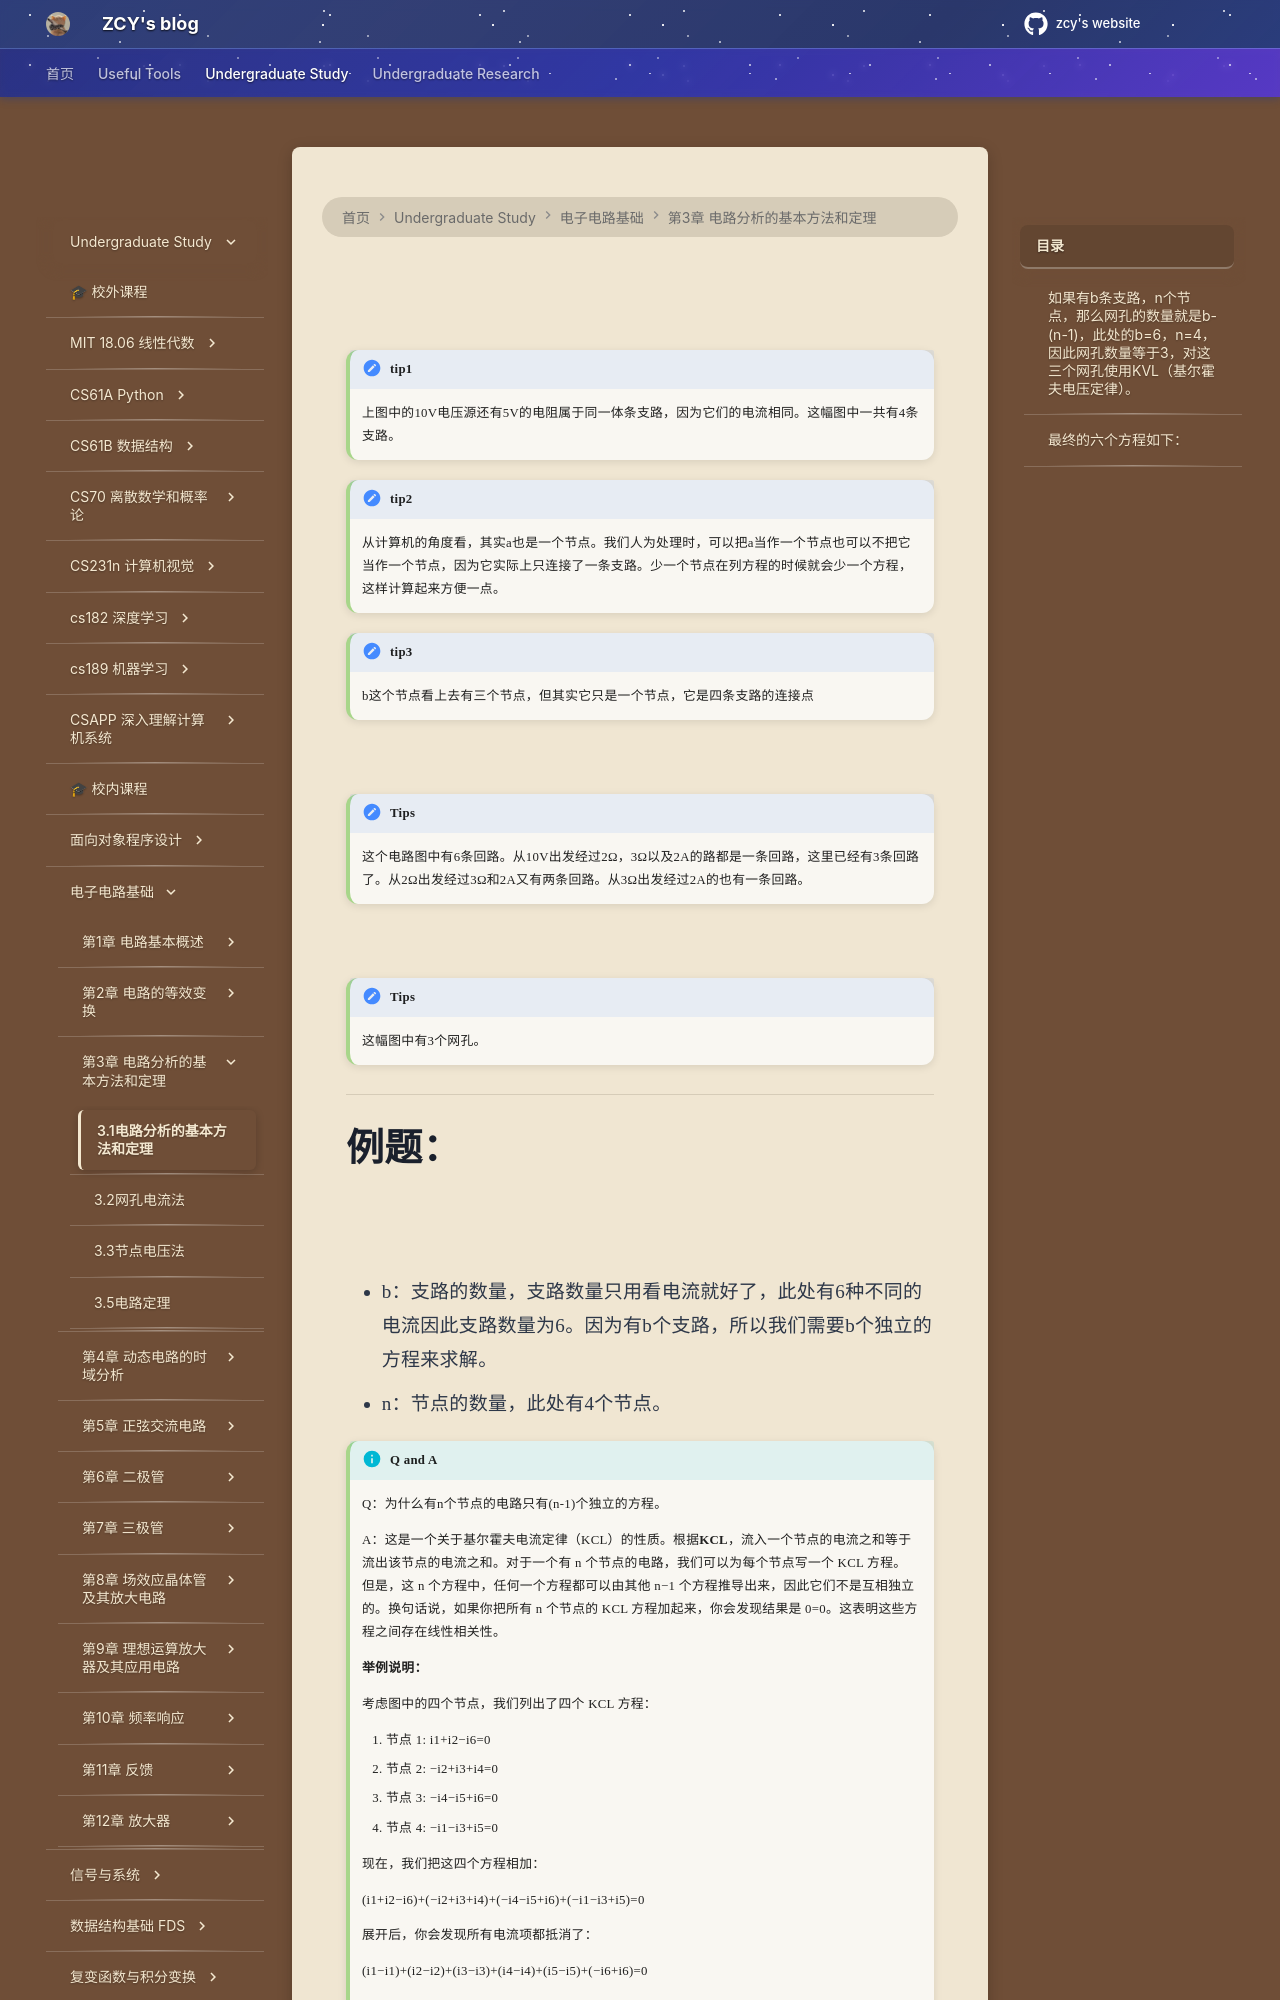

repository: mouchenmou/ZCY-s-website · page: 笔记本/电子电路基础/第3章 电路分析的基本方法和定理/3.1 电路分析基础/index.html · generator: mkdocs

![](附件/Pasted%20image%2020250923192238.png)
![](附件/Pasted%20image%2020250923192344.png)
!!! tips "tip1"
    上图中的10V电压源还有5V的电阻属于同一体条支路，因为它们的电流相同。这幅图中一共有4条支路。

!!! tips "tip2"
    从计算机的角度看，其实a也是一个节点。我们人为处理时，可以把a当作一个节点也可以不把它当作一个节点，因为它实际上只连接了一条支路。少一个节点在列方程的时候就会少一个方程，这样计算起来方便一点。

!!! tips "tip3"
    b这个节点看上去有三个节点，但其实它只是一个节点，它是四条支路的连接点

![](附件/Pasted%20image%2020250923195545.png)
!!! tips 
    这个电路图中有6条回路。从10V出发经过2Ω，3Ω以及2A的路都是一条回路，这里已经有3条回路了。从2Ω出发经过3Ω和2A又有两条回路。从3Ω出发经过2A的也有一条回路。

![](附件/Pasted%20image%2020250923195836.png)
!!! tips
    这幅图中有3个网孔。

---
